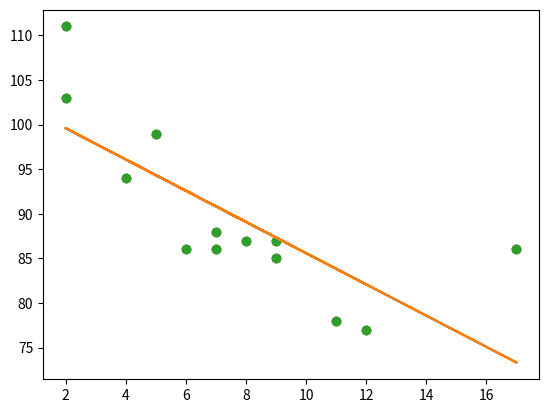

The matplotlib source for this figure:
# Machine Learning - Linear Regression

import numpy as np
import matplotlib.pyplot as plt

# Regression
# The term  regression is used when you try to find the relationship between variables
# In Machine Learning, and in statistical modeling, that relationship is used to predict the outcome of future events

# Liner Regression

# Liner regression uses the relationship between the data-points to draw a straight line through all them.
# This line can be used to predict future plans
# In Machine Learning predicting the futures is very important


# How does it work?

# Python has methods for finding a relationship between data-points and to draw  a line of liner regression.
# We will show you how to use these methods instead of going through the mathematic formula
# In the example below, the x-axis represents age, and the y-axis represents speed. We have registered the age and speed
# of 13 cars as they were passing a tollbooth. Let us see if the data we collected could be used in a liner regression

# Start by drawing a scatter plot

x = [5, 7, 8, 7, 2, 17, 2, 9, 4, 11, 12, 9, 6]
y = [99, 86, 87, 88, 111, 86, 103, 87, 94, 78, 77, 85, 86]
plt.scatter(x, y)
plt.show()

# Import scipy and draw the line of Liner Regression:

from scipy import stats

x = [5, 7, 8, 7, 2, 17, 2, 9, 4, 11, 12, 9, 6]
y = [99, 86, 87, 88, 111, 86, 103, 87, 94, 78, 77, 85, 86]

slope, intercept, r, p, std_err = stats.linregress(x, y)


def myfunc(x):
    return slope * x + intercept


mymodel = list(map(myfunc, x))

plt.scatter(x, y)
plt.plot(x, mymodel)
plt.show()

# Example Explained
# Import the modules you need

# import matplotlib.pyplot as plt
# from scipy import stats

# Create the arrays that represents the values of the x and y axis
x = [5, 7, 8, 7, 2, 17, 2, 9, 4, 11, 12, 9, 6]
y = [99, 86, 87, 88, 111, 86, 103, 87, 94, 78, 77, 85, 86]

# Execute a method that returns some important key values of Linear Regression
slope, intercept, r, p, std_err = stats.linregress(x, y)


# Create a function that uses the slope and intercept values to return a new value. This new value represents where
# on the y-axis the corresponding x value will be placed

def myfunc(x):
    return slope * x + intercept


# Run each value of the x array through the function. This will result in a new array with new values for the y-axis
mymodel = list(map(myfunc, x))

# Draw the orginal scatter plot
plt.scatter(x, y)
# Draw the line of linear regression
plt.plot(x, mymodel)
# Display diagram
plt.show()

# R for Relationship
# This relationship - the coefficient of correlation - is called r.
# The r value ranges from -1 to 1, where 0 means no relationship, and 1 (and -1) means 100% related.
# Python and the Scipy module will compute this value for you, all you have to do is feed it with the x and y values.

x = [5, 7, 8, 7, 2, 17, 2, 9, 4, 11, 12, 9, 6]
y = [99, 86, 87, 88, 111, 86, 103, 87, 94, 78, 77, 85, 86]

slope, intercept, r, p, std_err = stats.linregress(x, y)

print(std_err)
